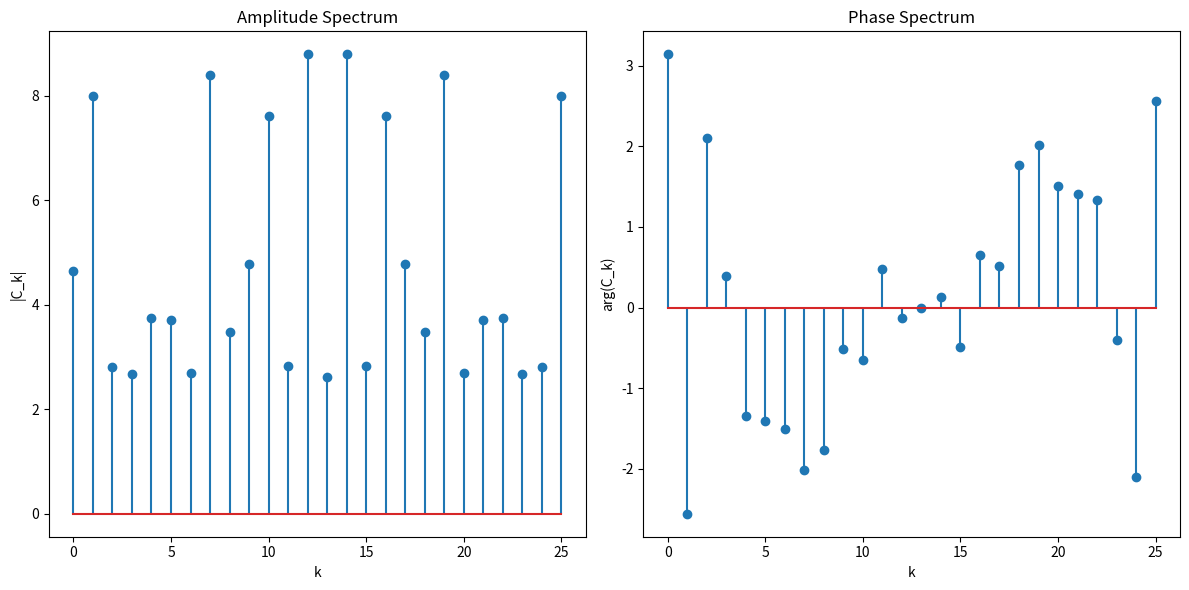

Recreate this plot in Python.
import numpy as np
import matplotlib.pyplot as plt
import time


def compute_fft(f):
    N = len(f)

    start_time = time.time()
    C = np.fft.fft(f)
    end_time = time.time()

    fft_time = end_time - start_time

    num_operations = N * np.log2(N) * 4

    return C, fft_time, int(num_operations)


# C_k
def display_coefficients(C):
    print("\nКоефіцієнти C_k для ШПФ:")
    for k, c in enumerate(C):
        print(f"C[{k}] = {c:.4f}")


def plot_spectrums(C, N):
    amplitudes = [abs(c) for c in C]
    phases = [np.angle(c) for c in C]

    k_values = np.arange(N)

    plt.figure(figsize=(12, 6))

    plt.subplot(1, 2, 1)
    plt.stem(k_values, amplitudes)
    plt.title('Amplitude Spectrum')
    plt.xlabel('k')
    plt.ylabel('|C_k|')

    plt.subplot(1, 2, 2)
    plt.stem(k_values, phases)
    plt.title('Phase Spectrum')
    plt.xlabel('k')
    plt.ylabel('arg(C_k)')

    plt.tight_layout()
    plt.show()


def fast():
    N = 26
    f = np.random.randn(N)

    C, fft_time, total_operations = compute_fft(f)
    display_coefficients(C)

    print(f"\nЧас обчислення ШПФ: {fft_time:.6f} секунд")
    print(f"Оцінена кількість операцій (множення + додавання): {total_operations}")

    plot_spectrums(C, N)


if __name__ == "__main__":
    fast()
